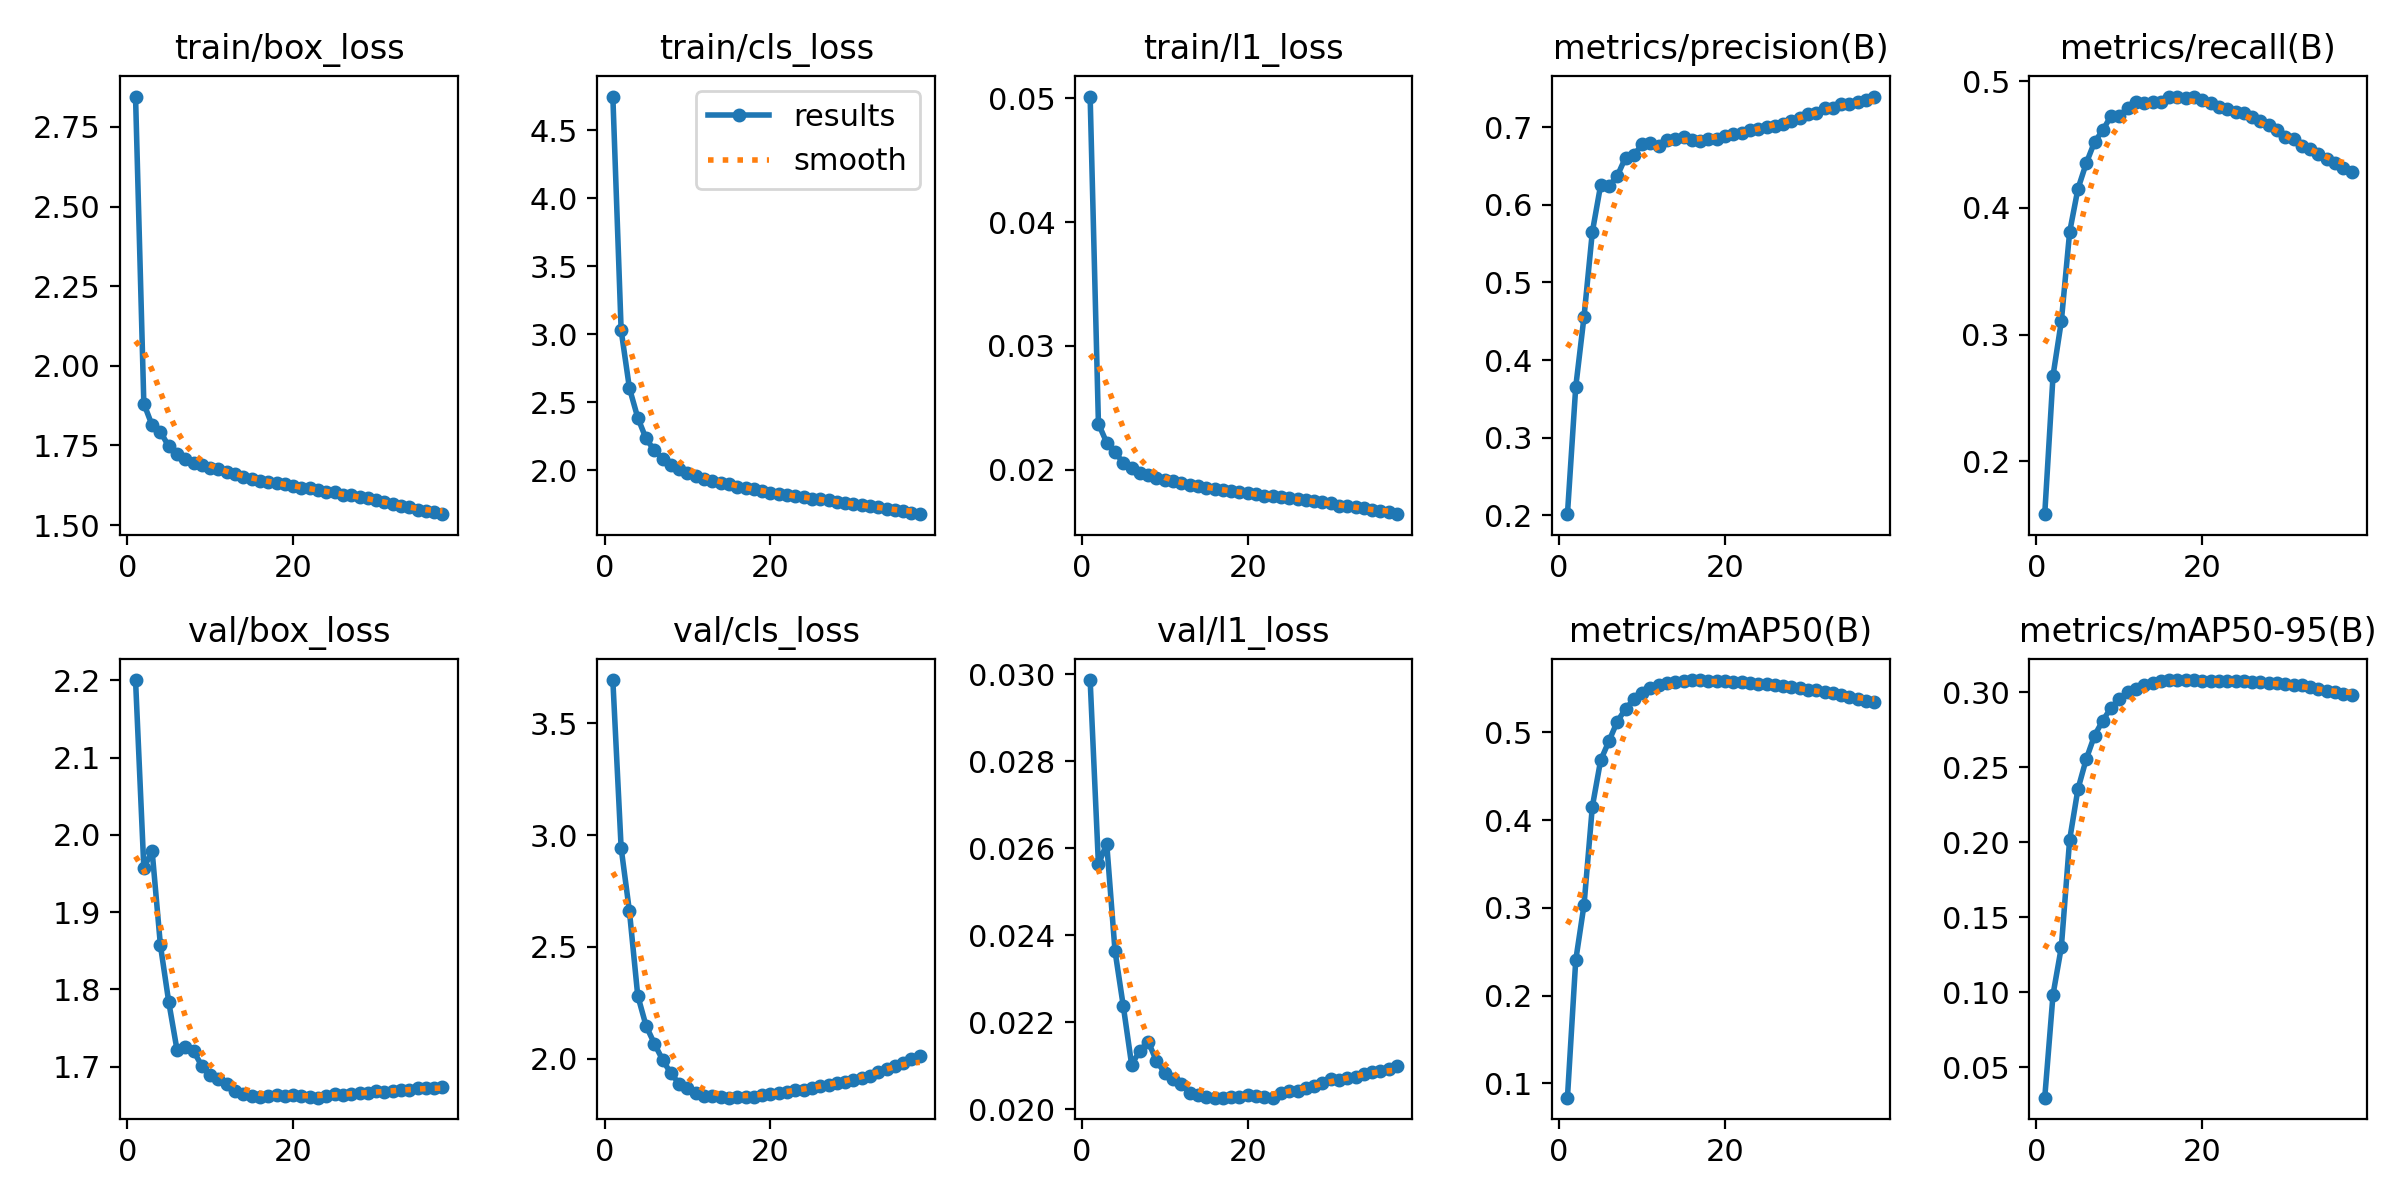

The data file committed next to this chart (first rows):
epoch, time, train/box_loss, train/cls_loss, train/l1_loss, metrics/precision(B), metrics/recall(B), metrics/mAP50(B), metrics/mAP50-95(B), val/box_loss, val/cls_loss, val/l1_loss, lr/pg0, lr/pg1, lr/pg2
1, 156.9, 2.845, 4.748, 0.05013, 0.2016, 0.1583, 0.0837, 0.02968, 2.2, 3.693, 0.02987, 0.003331, 0.003331, 0.07002
2, 294.6, 1.881, 3.031, 0.02372, 0.3653, 0.2677, 0.2402, 0.09848, 1.957, 2.943, 0.02563, 0.006532, 0.006532, 0.03989
3, 432.7, 1.813, 2.605, 0.02219, 0.4558, 0.3105, 0.3034, 0.1301, 1.979, 2.66, 0.02611, 0.009602, 0.009602, 0.009625
4, 570.2, 1.793, 2.388, 0.02144, 0.5648, 0.3809, 0.4151, 0.2016, 1.857, 2.283, 0.02364, 0.009406, 0.009406, 0.009406
5, 707.5, 1.747, 2.235, 0.02054, 0.625, 0.415, 0.4679, 0.2355, 1.784, 2.148, 0.02237, 0.009208, 0.009208, 0.009208
6, 845, 1.723, 2.147, 0.02014, 0.6238, 0.4352, 0.4898, 0.2555, 1.722, 2.068, 0.02103, 0.00901, 0.00901, 0.00901
7, 982.1, 1.707, 2.087, 0.01973, 0.6369, 0.4519, 0.5121, 0.2712, 1.725, 1.996, 0.02135, 0.008812, 0.008812, 0.008812
8, 1119, 1.695, 2.041, 0.01955, 0.6607, 0.4613, 0.5266, 0.2812, 1.72, 1.935, 0.02156, 0.008614, 0.008614, 0.008614
9, 1257, 1.689, 2.007, 0.01931, 0.6635, 0.4727, 0.5374, 0.2899, 1.701, 1.889, 0.02111, 0.008416, 0.008416, 0.008416
10, 1394, 1.68, 1.98, 0.01919, 0.6778, 0.4728, 0.5445, 0.2957, 1.689, 1.869, 0.02084, 0.008218, 0.008218, 0.008218
11, 1534, 1.676, 1.956, 0.01909, 0.6788, 0.4789, 0.5507, 0.3001, 1.684, 1.847, 0.0207, 0.00802, 0.00802, 0.00802
12, 1671, 1.666, 1.937, 0.01891, 0.676, 0.4837, 0.5538, 0.3025, 1.677, 1.835, 0.02058, 0.007822, 0.007822, 0.007822
13, 1809, 1.659, 1.926, 0.01874, 0.6838, 0.4829, 0.5562, 0.3048, 1.668, 1.835, 0.02038, 0.007624, 0.007624, 0.007624
14, 1947, 1.65, 1.908, 0.01872, 0.6849, 0.4833, 0.5576, 0.3065, 1.664, 1.828, 0.02033, 0.007426, 0.007426, 0.007426
15, 2083, 1.645, 1.901, 0.01853, 0.6871, 0.4834, 0.5585, 0.3073, 1.662, 1.826, 0.02029, 0.007228, 0.007228, 0.007228
16, 2223, 1.639, 1.882, 0.01848, 0.6834, 0.4875, 0.5595, 0.3081, 1.661, 1.829, 0.02027, 0.00703, 0.00703, 0.00703
17, 2363, 1.636, 1.868, 0.01835, 0.682, 0.4879, 0.559, 0.3083, 1.662, 1.83, 0.02027, 0.006832, 0.006832, 0.006832
18, 2502, 1.631, 1.86, 0.01829, 0.6844, 0.4867, 0.5589, 0.3083, 1.663, 1.831, 0.02029, 0.006634, 0.006634, 0.006634
19, 2641, 1.628, 1.852, 0.01817, 0.6851, 0.4872, 0.5587, 0.3081, 1.662, 1.838, 0.02029, 0.006436, 0.006436, 0.006436
20, 2780, 1.623, 1.835, 0.01812, 0.6879, 0.4851, 0.5579, 0.3078, 1.663, 1.842, 0.02032, 0.006238, 0.006238, 0.006238
21, 2919, 1.617, 1.828, 0.01805, 0.6907, 0.4829, 0.5574, 0.3077, 1.662, 1.848, 0.02031, 0.00604, 0.00604, 0.00604
22, 3057, 1.615, 1.82, 0.01792, 0.6927, 0.4797, 0.5569, 0.308, 1.661, 1.853, 0.02028, 0.005842, 0.005842, 0.005842
23, 3196, 1.61, 1.809, 0.01785, 0.6964, 0.4777, 0.5563, 0.3078, 1.66, 1.859, 0.02027, 0.005644, 0.005644, 0.005644
24, 3336, 1.603, 1.802, 0.01778, 0.697, 0.4756, 0.5553, 0.3076, 1.662, 1.862, 0.02037, 0.005446, 0.005446, 0.005446
25, 3475, 1.603, 1.792, 0.01772, 0.6995, 0.4747, 0.5546, 0.3074, 1.664, 1.868, 0.02042, 0.005248, 0.005248, 0.005248
26, 3614, 1.595, 1.788, 0.01763, 0.7015, 0.472, 0.5534, 0.307, 1.664, 1.878, 0.02043, 0.00505, 0.00505, 0.00505
27, 3753, 1.594, 1.781, 0.01753, 0.7037, 0.4687, 0.5525, 0.3069, 1.665, 1.883, 0.02049, 0.004852, 0.004852, 0.004852
28, 3893, 1.588, 1.77, 0.01748, 0.708, 0.4657, 0.5516, 0.3064, 1.665, 1.892, 0.02054, 0.004654, 0.004654, 0.004654
29, 4032, 1.584, 1.763, 0.01737, 0.7113, 0.4612, 0.5504, 0.3062, 1.665, 1.898, 0.02061, 0.004456, 0.004456, 0.004456
30, 4171, 1.579, 1.753, 0.01733, 0.7174, 0.4559, 0.5487, 0.3055, 1.669, 1.905, 0.02069, 0.004258, 0.004258, 0.004258
31, 4310, 1.573, 1.745, 0.01712, 0.7184, 0.4541, 0.5479, 0.3053, 1.667, 1.913, 0.02067, 0.00406, 0.00406, 0.00406
32, 4449, 1.566, 1.737, 0.01706, 0.7239, 0.4486, 0.5457, 0.3047, 1.668, 1.924, 0.02072, 0.003862, 0.003862, 0.003862
33, 4593, 1.561, 1.729, 0.01697, 0.724, 0.4468, 0.5443, 0.3035, 1.669, 1.94, 0.02075, 0.003664, 0.003664, 0.003664
34, 4732, 1.556, 1.719, 0.01688, 0.7295, 0.4422, 0.5422, 0.3024, 1.67, 1.955, 0.02081, 0.003466, 0.003466, 0.003466
35, 4872, 1.548, 1.712, 0.01672, 0.73, 0.4389, 0.5402, 0.3009, 1.672, 1.97, 0.02086, 0.003268, 0.003268, 0.003268
36, 5011, 1.543, 1.699, 0.01664, 0.7328, 0.4351, 0.5381, 0.3, 1.672, 1.982, 0.02089, 0.00307, 0.00307, 0.00307
37, 5150, 1.542, 1.69, 0.01658, 0.7347, 0.4314, 0.5357, 0.2988, 1.672, 1.997, 0.02094, 0.002872, 0.002872, 0.002872
38, 5289, 1.534, 1.679, 0.01642, 0.7393, 0.4281, 0.5343, 0.2981, 1.674, 2.012, 0.02099, 0.002674, 0.002674, 0.002674
